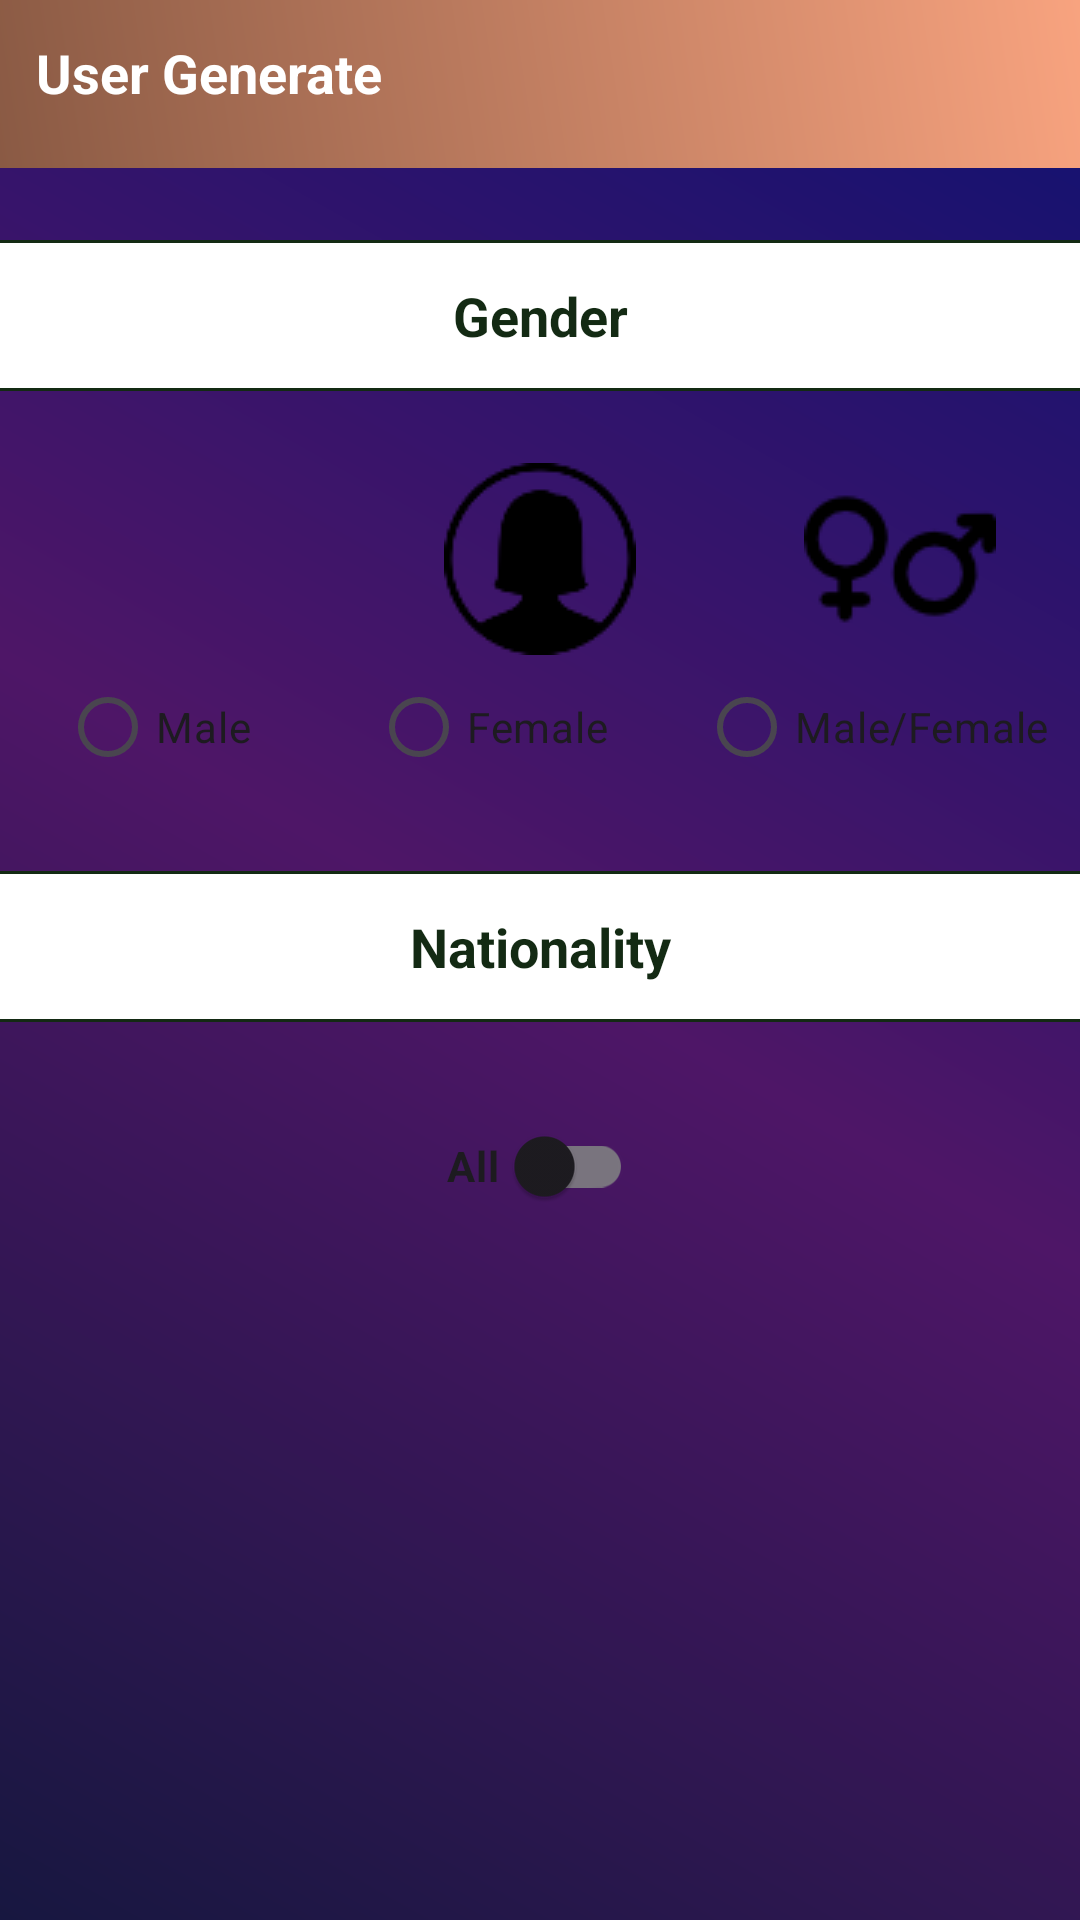

Produce the Android XML layout that renders to this screen, including the resource entries it uses.
<!-- AndroidManifest.xml: application theme Theme.GhostlyProfiles -->
<!-- res/layout/fragment_create_user.xml -->
<?xml version="1.0" encoding="utf-8"?>
<LinearLayout xmlns:android="http://schemas.android.com/apk/res/android"
    xmlns:app="http://schemas.android.com/apk/res-auto"
    android:layout_width="match_parent"
    android:background="@drawable/gradient_background_bottom"
    android:layout_height="match_parent"
    android:orientation="vertical">

    <FrameLayout
        android:id="@+id/fl_title"
        android:layout_width="match_parent"
        android:layout_height="wrap_content"
        android:background="@drawable/gradient_color_brown"
        android:padding="12dp">

        <TextView
            android:layout_width="match_parent"
            android:layout_height="wrap_content"
            android:text="@string/user_generate"
            android:textColor="@color/white"
            android:textSize="18sp"
            android:textStyle="bold" />

        <ImageView
            android:id="@+id/iv_save_user"
            android:layout_width="32dp"
            android:layout_height="32dp"
            android:layout_gravity="end|center"
            android:src="@drawable/ic_check_n"
            app:tint="@color/white" />

    </FrameLayout>

    <View
        android:layout_width="match_parent"
        android:layout_height="1dp"
        android:layout_marginTop="24dp"
        android:background="@color/green" />

    <TextView
        android:id="@+id/tv_gender"
        android:layout_width="match_parent"
        android:layout_height="wrap_content"
        android:background="@color/white"
        android:gravity="center"
        android:padding="12dp"
        android:text="@string/gender"
        android:textColor="@color/green"
        android:textSize="18sp"
        android:textStyle="bold" />

    <View
        android:layout_width="match_parent"
        android:layout_height="1dp"
        android:background="@color/green" />

    <LinearLayout
        android:id="@+id/fl_genders"
        android:layout_width="match_parent"
        android:layout_height="wrap_content"
        android:layout_marginTop="24dp"
        android:orientation="horizontal">

        <com.google.android.material.imageview.ShapeableImageView
            android:layout_width="64dp"
            android:layout_height="64dp"
            android:layout_weight="1"
            android:src="@drawable/ic_male" />

        <com.google.android.material.imageview.ShapeableImageView
            android:layout_width="64dp"
            android:layout_height="64dp"
            android:layout_weight="1"
            android:src="@drawable/ic_female" />

        <com.google.android.material.imageview.ShapeableImageView
            android:layout_width="64dp"
            android:layout_height="64dp"
            android:layout_weight="1"
            android:src="@drawable/ic_both_gender" />

    </LinearLayout>

    <RadioGroup
        android:id="@+id/radio_group_genders"
        android:layout_width="match_parent"
        android:layout_height="wrap_content"
        android:gravity="center_horizontal"
        android:orientation="horizontal">

        <Space
            android:layout_width="wrap_content"
            android:layout_height="wrap_content"
            android:layout_weight="2" />

        <RadioButton
            android:id="@+id/rb_male"
            android:layout_width="wrap_content"
            android:layout_height="wrap_content"
            android:layout_weight="1"
            android:text="@string/male" />

        <Space
            android:layout_width="wrap_content"
            android:layout_height="wrap_content"
            android:layout_weight="3" />

        <RadioButton
            android:id="@+id/rb_female"
            android:layout_width="wrap_content"
            android:layout_height="wrap_content"
            android:layout_weight="1"
            android:text="@string/female" />

        <Space
            android:layout_width="wrap_content"
            android:layout_height="wrap_content"
            android:layout_weight="2" />

        <RadioButton
            android:id="@+id/rb_both"
            android:layout_width="wrap_content"
            android:layout_height="wrap_content"
            android:layout_weight="1"
            android:text="@string/male_female" />


    </RadioGroup>

    <View
        android:layout_width="match_parent"
        android:layout_height="1dp"
        android:layout_marginTop="24dp"
        android:background="@color/green" />

    <TextView
        android:id="@+id/tv_nationality"
        android:layout_width="match_parent"
        android:layout_height="wrap_content"
        android:gravity="center"
        android:background="@color/white"
        android:padding="12dp"
        android:text="@string/nationality"
        android:textColor="@color/green"
        android:textSize="18sp"
        android:textStyle="bold" />

    <View
        android:layout_width="match_parent"
        android:layout_height="1dp"
        android:background="@color/green" />

    <androidx.appcompat.widget.SwitchCompat
        android:id="@+id/switch_all_nationalities"
        android:layout_width="wrap_content"
        android:layout_height="wrap_content"
        android:layout_gravity="center"
        android:text="@string/all"
        android:layout_marginTop="24dp"
        android:textStyle="bold"
        app:switchPadding="5dp" />

    <androidx.recyclerview.widget.RecyclerView
        android:id="@+id/rv_nationalities"
        android:layout_width="match_parent"
        android:layout_marginTop="24dp"
        android:layout_height="wrap_content"
        android:orientation="vertical"
        app:layoutManager="androidx.recyclerview.widget.GridLayoutManager"
        app:spanCount="4" />

</LinearLayout>
<!-- resources referenced by this layout -->
<resources>
  <color name="green">#132a13</color>
  <color name="white">#FFFFFFFF</color>
  <!-- drawable gradient_background_bottom (drawable) -->
  <?xml version="1.0" encoding="utf-8"?>
  <shape xmlns:android="http://schemas.android.com/apk/res/android">
      <gradient
          android:startColor="#171740"
          android:endColor="#0F1171"
          android:centerColor="#4E1667"
          android:type="linear"
          android:angle="45" />
  </shape>
  <!-- drawable gradient_color_brown (drawable) -->
  <?xml version="1.0" encoding="utf-8"?>
  <shape xmlns:android="http://schemas.android.com/apk/res/android">
      <gradient
          android:startColor="@color/brown"
          android:endColor="#F8A37F"
          android:type="linear"
          android:angle="45" />
  </shape>
  <!-- drawable ic_both_gender: png bitmap (drawable, 1613 bytes) -->
  <!-- drawable ic_female: png bitmap (drawable, 1756 bytes) -->
  <string name="all">All</string>
  <string name="female">Female</string>
  <string name="gender">Gender</string>
  <string name="male">Male</string>
  <string name="male_female">Male/Female</string>
  <string name="nationality">Nationality</string>
  <string name="user_generate">User Generate</string>
  <style name="Theme.GhostlyProfiles" parent="Base.Theme.GhostlyProfiles" />
  <color name="brown">#8a5a44</color>
  <style name="Base.Theme.GhostlyProfiles" parent="Theme.Material3.DayNight.NoActionBar">
          
          
      </style>
</resources>
